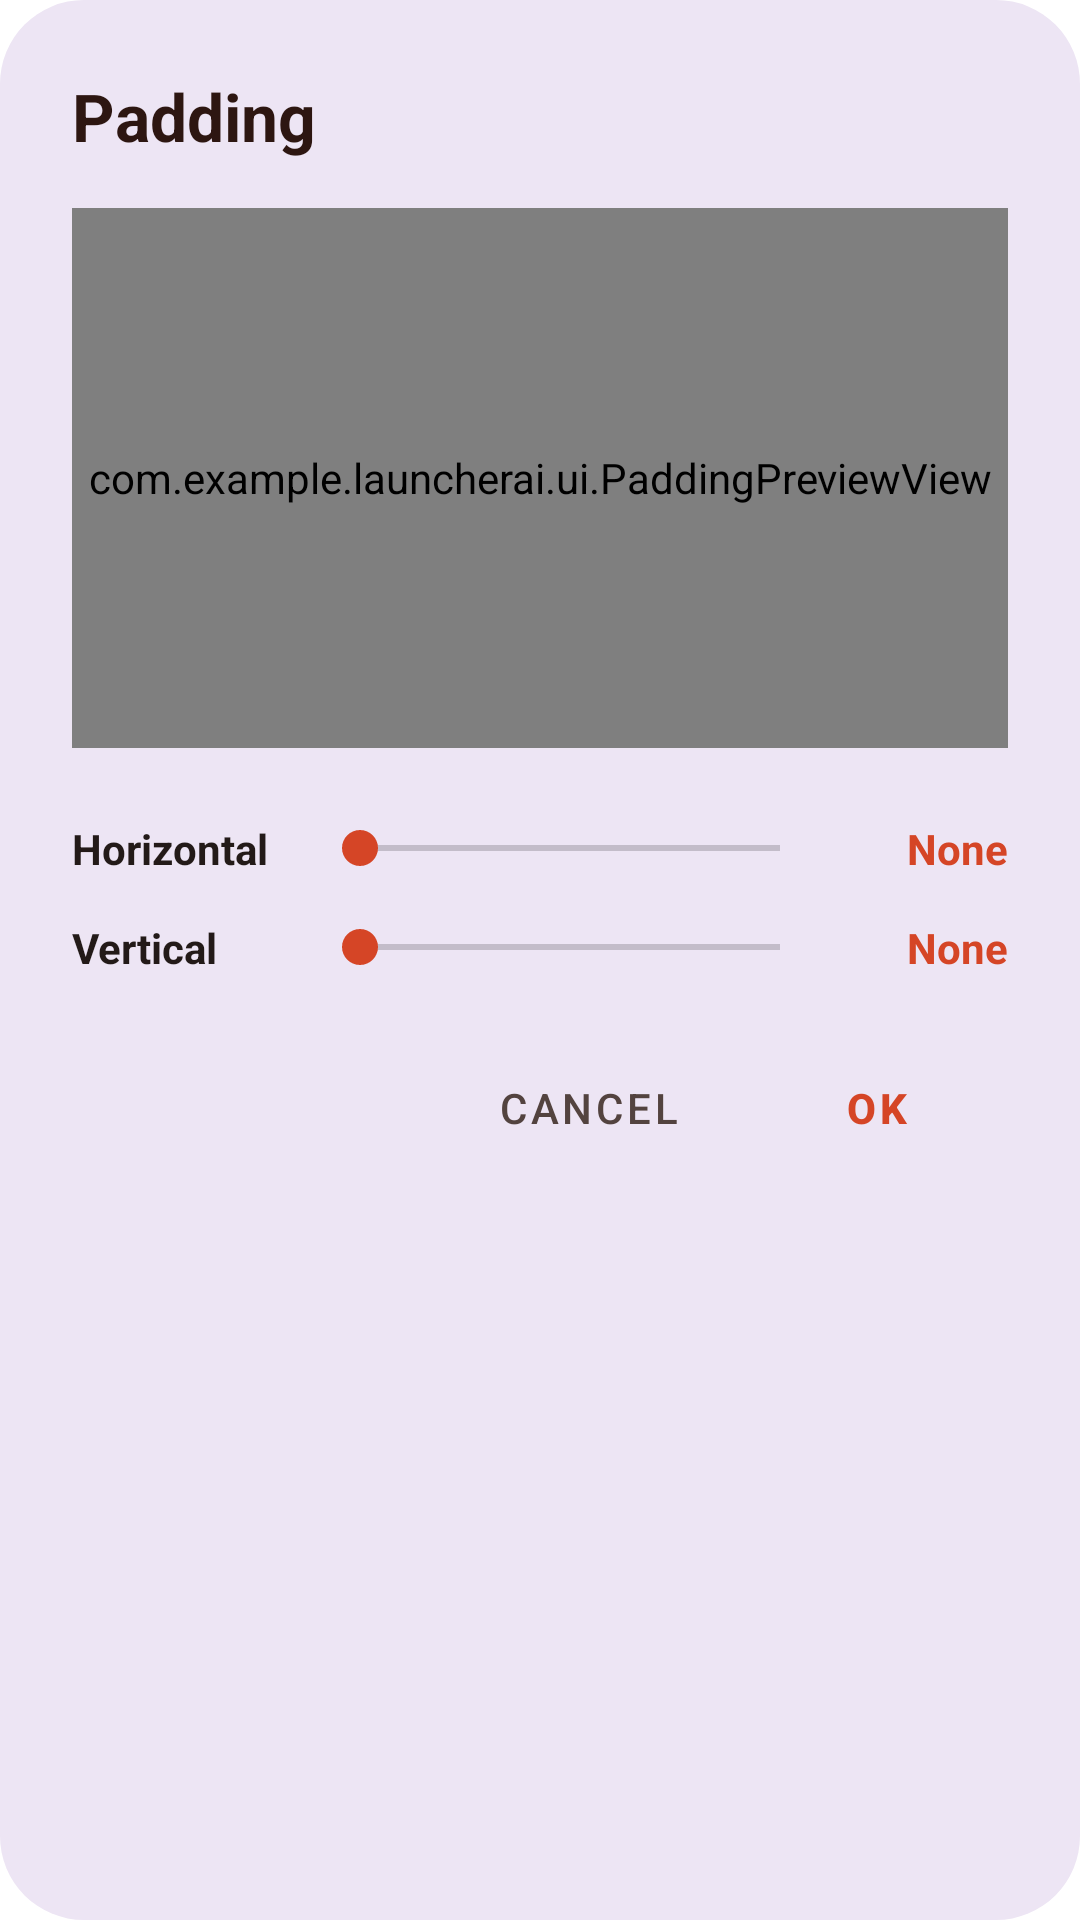

This screen was rendered from an Android layout file. Write that file and the resources it references.
<!-- AndroidManifest.xml: application theme Theme.LauncherAI -->
<!-- res/layout/dialog_padding.xml -->
<?xml version="1.0" encoding="utf-8"?>
<LinearLayout xmlns:android="http://schemas.android.com/apk/res/android"
    xmlns:app="http://schemas.android.com/apk/res-auto"
    android:layout_width="match_parent"
    android:layout_height="wrap_content"
    android:orientation="vertical"
    android:background="@drawable/bg_more_shapes_dialog"
    android:paddingStart="24dp"
    android:paddingEnd="24dp"
    android:paddingTop="24dp"
    android:paddingBottom="16dp">

    
    <TextView
        android:id="@+id/tvPaddingDialogTitle"
        android:layout_width="wrap_content"
        android:layout_height="wrap_content"
        android:text="Padding"
        android:textColor="@color/nova_text_brown_title"
        android:textSize="22sp"
        android:textStyle="bold" />

    
    <com.example.launcherai.ui.PaddingPreviewView
        android:id="@+id/paddingPreviewView"
        android:layout_width="match_parent"
        android:layout_height="180dp"
        android:layout_marginTop="16dp"
        android:layout_marginBottom="16dp" />

    
    <LinearLayout
        android:layout_width="match_parent"
        android:layout_height="wrap_content"
        android:orientation="vertical"
        android:layout_marginTop="8dp">

        
        <LinearLayout
            android:layout_width="match_parent"
            android:layout_height="wrap_content"
            android:orientation="horizontal"
            android:gravity="center_vertical">

            <TextView
                android:layout_width="80dp"
                android:layout_height="wrap_content"
                android:text="Horizontal"
                android:textColor="@color/nova_text_brown_primary"
                android:textSize="14sp"
                android:textStyle="bold" />

            <SeekBar
                android:id="@+id/sbPaddingHorizontal"
                android:layout_width="0dp"
                android:layout_height="wrap_content"
                android:layout_weight="1"
                android:max="3"
                android:progress="0"
                android:thumbTint="@color/nova_accent_orange"
                android:progressTint="@color/nova_accent_orange" />

            <TextView
                android:id="@+id/tvPaddingHorizontalValue"
                android:layout_width="60dp"
                android:layout_height="wrap_content"
                android:gravity="end"
                android:text="None"
                android:textColor="@color/nova_accent_orange"
                android:textSize="14sp"
                android:textStyle="bold" />

        </LinearLayout>

        
        <LinearLayout
            android:layout_width="match_parent"
            android:layout_height="wrap_content"
            android:orientation="horizontal"
            android:gravity="center_vertical"
            android:layout_marginTop="14dp">

            <TextView
                android:layout_width="80dp"
                android:layout_height="wrap_content"
                android:text="Vertical"
                android:textColor="@color/nova_text_brown_primary"
                android:textSize="14sp"
                android:textStyle="bold" />

            <SeekBar
                android:id="@+id/sbPaddingVertical"
                android:layout_width="0dp"
                android:layout_height="wrap_content"
                android:layout_weight="1"
                android:max="3"
                android:progress="0"
                android:thumbTint="@color/nova_accent_orange"
                android:progressTint="@color/nova_accent_orange" />

            <TextView
                android:id="@+id/tvPaddingVerticalValue"
                android:layout_width="60dp"
                android:layout_height="wrap_content"
                android:gravity="end"
                android:text="None"
                android:textColor="@color/nova_accent_orange"
                android:textSize="14sp"
                android:textStyle="bold" />

        </LinearLayout>

    </LinearLayout>

    
    <LinearLayout
        android:layout_width="match_parent"
        android:layout_height="wrap_content"
        android:orientation="horizontal"
        android:gravity="end"
        android:layout_marginTop="20dp">

        <Button
            android:id="@+id/btnPaddingCancel"
            style="@style/Widget.MaterialComponents.Button.TextButton"
            android:layout_width="wrap_content"
            android:layout_height="wrap_content"
            android:text="Cancel"
            android:textColor="@color/nova_text_brown_secondary" />

        <Button
            android:id="@+id/btnPaddingOk"
            style="@style/Widget.MaterialComponents.Button.TextButton"
            android:layout_width="wrap_content"
            android:layout_height="wrap_content"
            android:text="OK"
            android:textColor="@color/nova_accent_orange"
            android:textStyle="bold"
            android:layout_marginStart="8dp" />

    </LinearLayout>

</LinearLayout>
<!-- resources referenced by this layout -->
<resources>
  <color name="nova_accent_orange">#D54526</color>
  <color name="nova_text_brown_primary">#231A18</color>
  <color name="nova_text_brown_secondary">#53433F</color>
  <color name="nova_text_brown_title">#2D1611</color>
  <!-- drawable bg_more_shapes_dialog (drawable) -->
  <?xml version="1.0" encoding="utf-8"?>
  <shape xmlns:android="http://schemas.android.com/apk/res/android"
      android:shape="rectangle">
      <solid android:color="@color/nova_dialog_surface_lavender" />
      <corners android:radius="28dp" />
  </shape>
  <style name="Theme.LauncherAI" parent="Base.Theme.LauncherAI" />
  <color name="nova_dialog_surface_lavender">#EDE5F4</color>
  <style name="Base.Theme.LauncherAI" parent="Theme.Material3.DayNight.NoActionBar">
          <item name="android:windowBackground">@android:color/transparent</item>
          <item name="android:windowShowWallpaper">true</item>
          <item name="android:statusBarColor">@android:color/transparent</item>
          <item name="android:navigationBarColor">@android:color/transparent</item>
          <item name="android:windowDrawsSystemBarBackgrounds">true</item>
      </style>
</resources>
